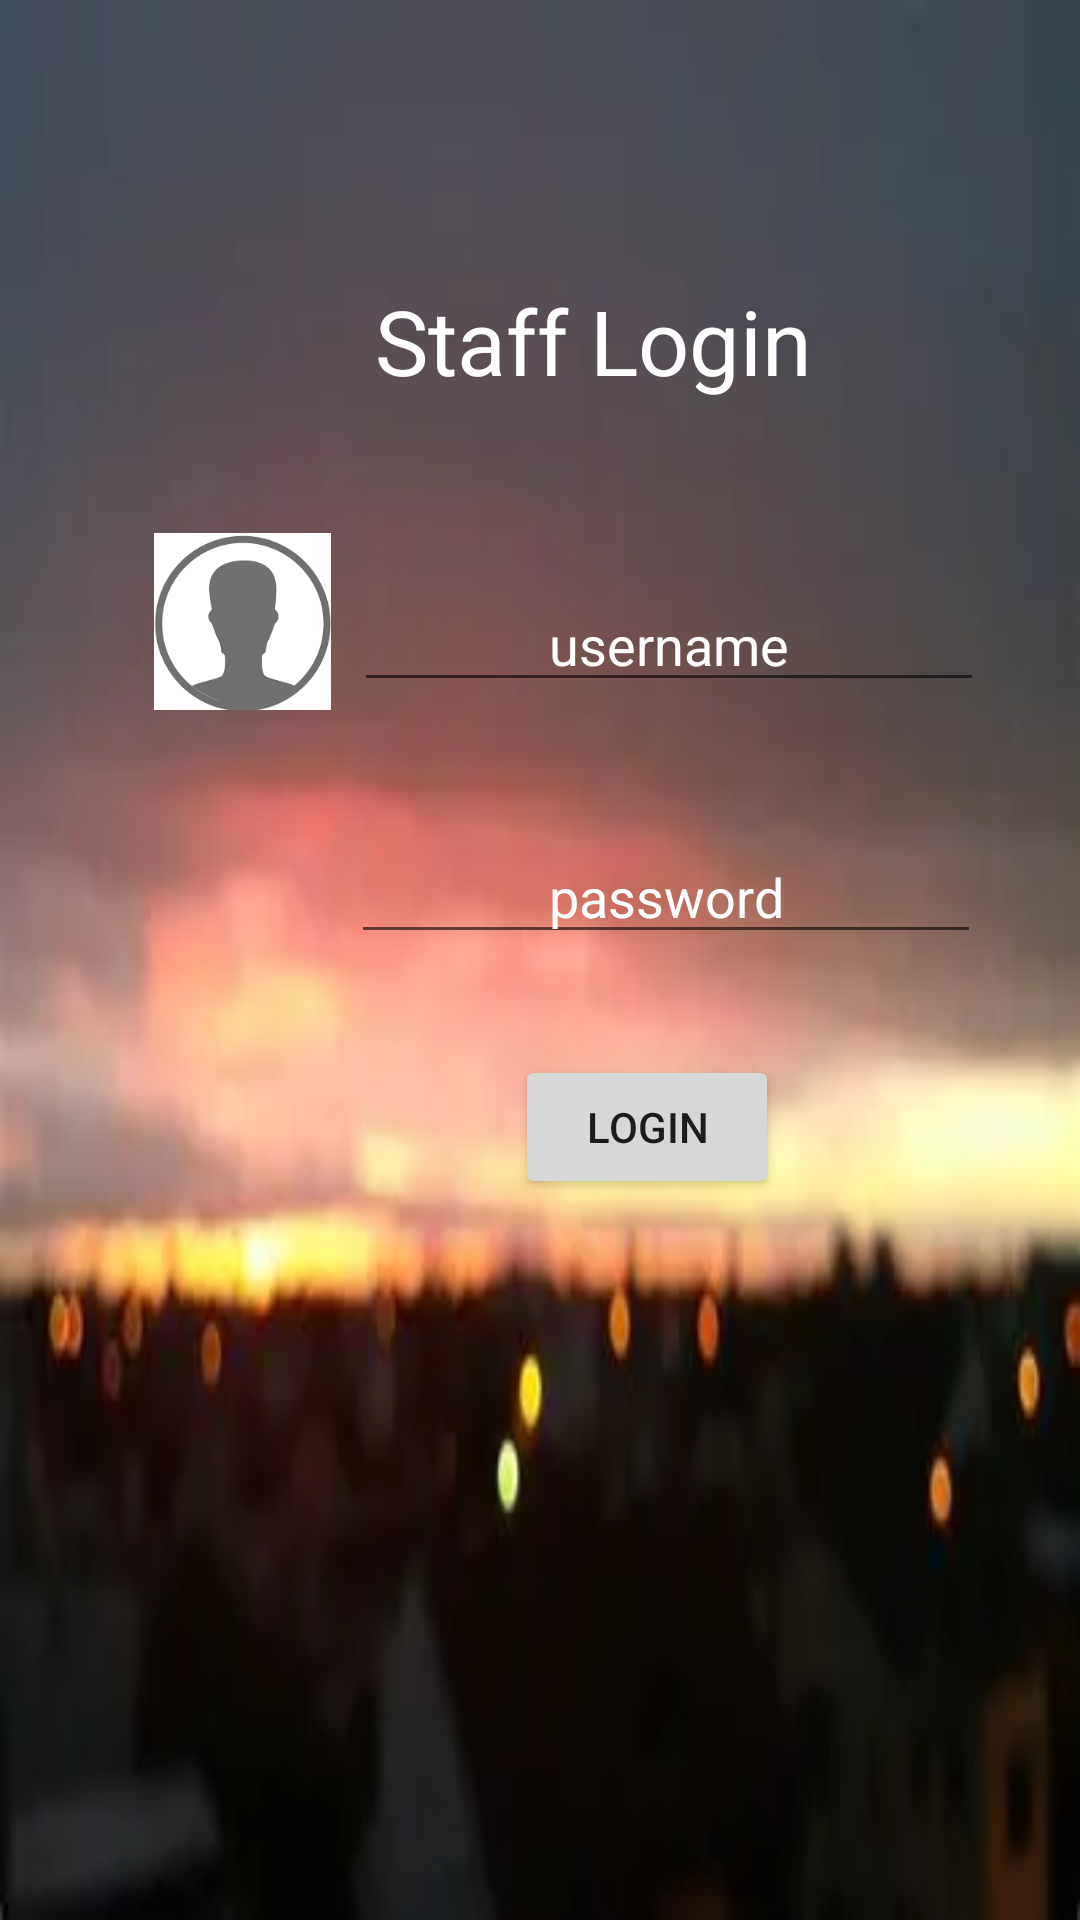

This screen was rendered from an Android layout file. Write that file and the resources it references.
<!-- AndroidManifest.xml: application theme Theme.Department -->
<!-- res/layout/activity_stafflogin.xml -->
<?xml version="1.0" encoding="utf-8"?>
<androidx.constraintlayout.widget.ConstraintLayout xmlns:android="http://schemas.android.com/apk/res/android"
    xmlns:app="http://schemas.android.com/apk/res-auto"
    xmlns:tools="http://schemas.android.com/tools"
    android:layout_width="match_parent"
    android:layout_height="match_parent"
    tools:context=".stafflogin"
    android:background="@drawable/wallpaper2">

    <ImageView
        android:id="@+id/imageView2"
        android:layout_width="59dp"
        android:layout_height="61dp"
        app:layout_constraintBottom_toBottomOf="parent"
        app:layout_constraintEnd_toEndOf="parent"
        app:layout_constraintHorizontal_bias="0.17"
        app:layout_constraintStart_toStartOf="parent"
        app:layout_constraintTop_toTopOf="parent"
        app:layout_constraintVertical_bias="0.305"

        app:srcCompat="@drawable/username" />

    <ImageView
        android:id="@+id/imageView7"
        android:layout_width="59dp"
        android:layout_height="61dp"
        app:layout_constraintBottom_toBottomOf="parent"
        app:layout_constraintEnd_toEndOf="parent"
        app:layout_constraintHorizontal_bias="0.17"
        app:layout_constraintStart_toStartOf="parent"
        app:layout_constraintTop_toTopOf="parent"
        app:layout_constraintVertical_bias="0.449"
        app:srcCompat="@drawable/images" />

    <EditText
        android:id="@+id/name"
        android:layout_width="wrap_content"
        android:layout_height="wrap_content"
        android:ems="10"
        android:hint="username"
        android:textColorHint="@color/white"
        android:textColor="@color/white"
        android:inputType="textEmailAddress"
        android:gravity="center"
        app:layout_constraintBottom_toBottomOf="parent"
        app:layout_constraintEnd_toEndOf="parent"
        app:layout_constraintHorizontal_bias="0.786"
        app:layout_constraintStart_toStartOf="parent"
        app:layout_constraintTop_toTopOf="parent"
        app:layout_constraintVertical_bias="0.322" />

    <EditText
        android:id="@+id/Password"
        android:layout_width="wrap_content"
        android:layout_height="wrap_content"
        android:ems="10"
        android:hint="password"
        android:textColorHint="@color/white"
        android:gravity="center"
        android:inputType="textPassword"
        app:layout_constraintBottom_toBottomOf="parent"
        app:layout_constraintEnd_toEndOf="parent"
        app:layout_constraintHorizontal_bias="0.781"
        app:layout_constraintStart_toStartOf="parent"
        app:layout_constraintTop_toTopOf="parent"
        app:layout_constraintVertical_bias="0.462" />

    <Button
        android:id="@+id/login"
        android:layout_width="wrap_content"
        android:layout_height="wrap_content"
        android:text="Login"
        app:layout_constraintBottom_toBottomOf="parent"
        app:layout_constraintEnd_toEndOf="parent"
        app:layout_constraintHorizontal_bias="0.631"
        app:layout_constraintStart_toStartOf="parent"
        app:layout_constraintTop_toTopOf="parent"
        app:layout_constraintVertical_bias="0.594" />

    <TextView
        android:id="@+id/textView2"
        android:layout_width="222dp"
        android:layout_height="76dp"
        android:gravity="center"
        android:text="Staff Login"
        android:textColor="@color/white"
        android:textSize="30dp"
        app:layout_constraintBottom_toBottomOf="parent"
        app:layout_constraintEnd_toEndOf="parent"
        app:layout_constraintHorizontal_bias="0.629"
        app:layout_constraintStart_toStartOf="parent"
        app:layout_constraintTop_toTopOf="parent"
        app:layout_constraintVertical_bias="0.134" />

</androidx.constraintlayout.widget.ConstraintLayout>
<!-- resources referenced by this layout -->
<resources>
  <!-- drawable username: png bitmap (drawable, 4004 bytes) -->
  <!-- drawable wallpaper2: webp bitmap (drawable, 4112 bytes) -->
  <style name="Theme.Department" parent="Theme.MaterialComponents.DayNight.DarkActionBar">
          
          <item name="colorPrimary">@color/purple_500</item>
          <item name="colorPrimaryVariant">@color/purple_700</item>
          <item name="colorOnPrimary">@color/white</item>
          
          <item name="colorSecondary">@color/teal_200</item>
          <item name="colorSecondaryVariant">@color/teal_700</item>
          <item name="colorOnSecondary">@color/black</item>
          
          <item name="android:statusBarColor" tools:targetApi="l">?attr/colorPrimaryVariant</item>
          
      </style>
  <!-- not gathered from this repository: default colours our renderer supplied (Android Studio template values) -->
  <color name="purple_500">#FF6200EE</color>
  <color name="purple_700">#FF3700B3</color>
  <color name="teal_200">#FF03DAC5</color>
  <color name="teal_700">#FF018786</color>
  <color name="black">#FF000000</color>
  <color name="white">#FFFFFFFF</color>
</resources>
